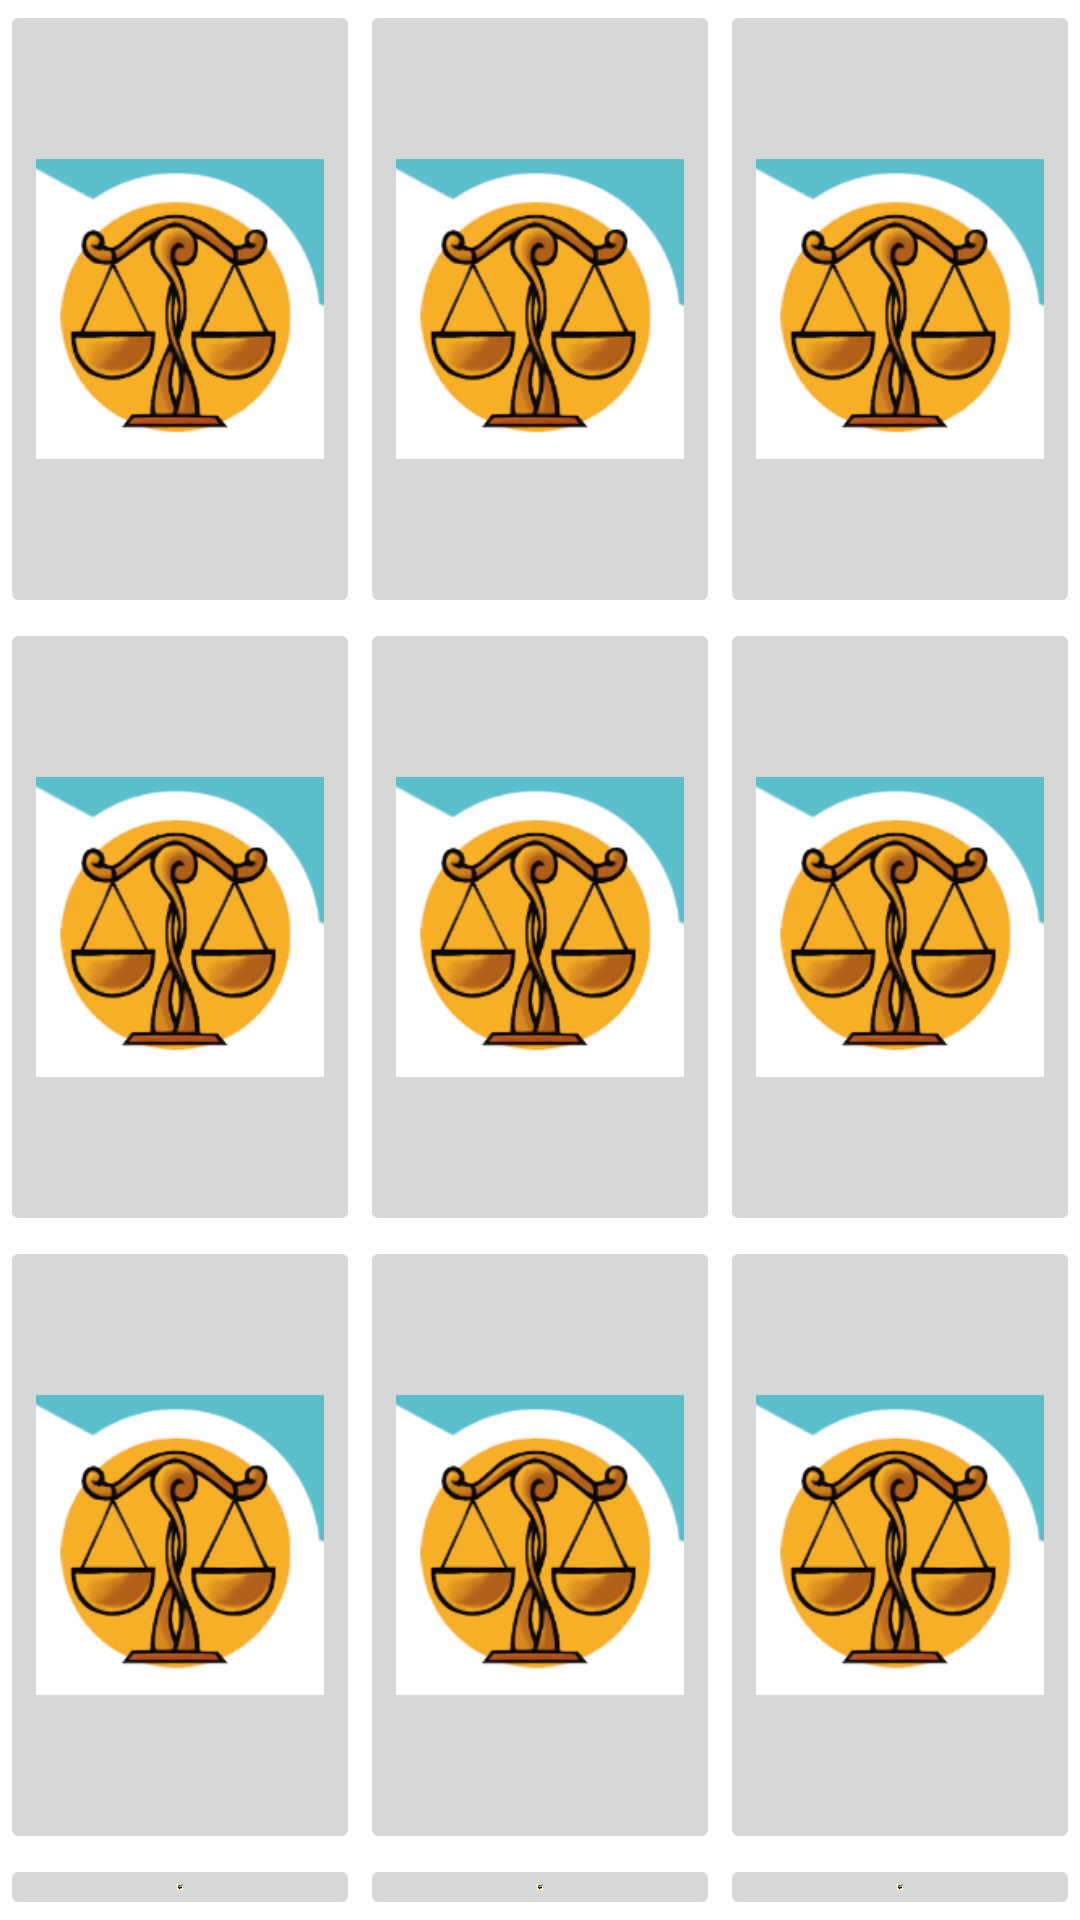

Write the Android layout XML for this screen, with the resource values it uses.
<!-- AndroidManifest.xml: application theme Theme.Horoscrope -->
<!-- res/layout/activity_signs_selector.xml -->
<?xml version="1.0" encoding="utf-8"?>
<androidx.constraintlayout.widget.ConstraintLayout xmlns:android="http://schemas.android.com/apk/res/android"
    xmlns:app="http://schemas.android.com/apk/res-auto"
    xmlns:tools="http://schemas.android.com/tools"
    android:layout_width="match_parent"
    android:layout_height="match_parent"
    tools:context=".SignsSelectorActivity">

    <TableLayout
        android:layout_width="match_parent"
        android:layout_height="match_parent"
        app:layout_constraintBottom_toBottomOf="parent"
        app:layout_constraintEnd_toEndOf="parent"
        app:layout_constraintStart_toStartOf="parent"
        app:layout_constraintTop_toTopOf="parent">

        <TableRow>

            <ImageButton
                android:id="@+id/imageButton"
                android:layout_width="wrap_content"
                android:layout_height="wrap_content"
                android:layout_weight="1"
                android:onClick="selectSign"
                android:tag="0"
                android:scaleType="fitCenter"
                android:src="@drawable/scales" />

            <ImageButton
                android:id="@+id/imageButton2"
                android:layout_width="wrap_content"
                android:layout_height="wrap_content"
                android:tag="1"
                android:layout_weight="1"
                android:onClick="selectSign"
                android:scaleType="fitCenter"
                android:src="@drawable/scales" />

            <ImageButton
                android:id="@+id/imageButton3"
                android:layout_width="wrap_content"
                android:layout_height="wrap_content"
                android:layout_weight="1"
                android:tag="2"
                android:onClick="selectSign"
                android:scaleType="fitCenter"
                android:src="@drawable/scales" />
        </TableRow>

        <TableRow>


            <ImageButton
                android:id="@+id/imageButton4"
                android:layout_width="wrap_content"
                android:layout_height="wrap_content"
                android:layout_weight="1"
                android:tag="3"
                android:onClick="selectSign"
                android:scaleType="fitCenter"
                android:src="@drawable/scales" />

            <ImageButton
                android:id="@+id/imageButton5"
                android:layout_width="wrap_content"
                android:layout_height="wrap_content"
                android:layout_weight="1"
                android:onClick="selectSign"
                android:scaleType="fitCenter"
                android:tag="4"
                android:src="@drawable/scales" />

            <ImageButton
                android:id="@+id/imageButton6"
                android:layout_width="wrap_content"
                android:layout_height="wrap_content"
                android:layout_weight="1"
                android:onClick="selectSign"
                android:scaleType="fitCenter"
                android:tag="5"
                android:src="@drawable/scales" />
        </TableRow>

        <TableRow>


            <ImageButton
                android:id="@+id/imageButton7"
                android:layout_width="wrap_content"
                android:layout_height="wrap_content"
                android:layout_weight="1"
                android:onClick="selectSign"
                android:scaleType="fitCenter"
                android:tag="6"
                android:src="@drawable/scales" />

            <ImageButton
                android:id="@+id/imageButton8"
                android:layout_width="wrap_content"
                android:layout_height="wrap_content"
                android:layout_weight="1"
                android:tag="7"
                android:onClick="selectSign"
                android:scaleType="fitCenter"
                android:src="@drawable/scales" />

            <ImageButton
                android:id="@+id/imageButton9"
                android:layout_width="wrap_content"
                android:layout_height="wrap_content"
                android:layout_weight="1"
                android:tag="8"
                android:onClick="selectSign"
                android:scaleType="fitCenter"
                android:src="@drawable/scales" />
        </TableRow>

        <TableRow>

            <ImageButton
                android:id="@+id/imageButton10"
                android:layout_width="wrap_content"
                android:layout_height="wrap_content"
                android:layout_weight="1"
                android:tag="9"
                android:onClick="selectSign"
                android:scaleType="fitCenter"
                android:src="@drawable/scales" />

            <ImageButton
                android:id="@+id/imageButton11"
                android:layout_width="wrap_content"
                android:layout_height="wrap_content"
                android:layout_weight="1"
                android:tag="10"
                android:onClick="selectSign"
                android:scaleType="fitCenter"
                android:src="@drawable/scales" />

            <ImageButton
                android:id="@+id/imageButton12"
                android:layout_width="wrap_content"
                android:layout_height="wrap_content"
                android:layout_weight="1"
                android:tag="11"
                android:onClick="selectSign"
                android:scaleType="fitCenter"
                android:src="@drawable/scales" />
        </TableRow>

    </TableLayout>
</androidx.constraintlayout.widget.ConstraintLayout>
<!-- resources referenced by this layout -->
<resources>
  <!-- drawable scales: png bitmap (drawable-v24, 31722 bytes) -->
  <style name="Theme.Horoscrope" parent="Theme.MaterialComponents.DayNight.DarkActionBar">
          
          <item name="colorPrimary">@color/base_font_color</item>
          <item name="colorPrimaryVariant">@android:color/transparent</item>
          <item name="colorOnPrimary">@color/white</item>
          
          <item name="colorSecondary">@color/teal_200</item>
          <item name="colorSecondaryVariant">@color/teal_700</item>
          <item name="colorOnSecondary">@color/black</item>
          
          <item name="android:statusBarColor" tools:targetApi="l">?attr/colorPrimaryVariant</item>
          
          <item name="windowActionBar">false</item>
          <item name="windowNoTitle">true</item>
          <item name="android:windowFullscreen">false</item>
          <item name="android:datePickerStyle">@style/DatePickerStyle</item>
          <item name="tabStyle">@style/Tab_theme</item>
          <item name="android:windowTranslucentStatus">true</item>
          <item name="android:fontFamily">@font/arkhip</item>
      </style>
  <color name="base_font_color">#242F4B</color>
  <color name="white">#FFFFFFFF</color>
  <color name="teal_200">#FF03DAC5</color>
  <color name="teal_700">#FF018786</color>
  <color name="black">#FF000000</color>
  <style name="DatePickerStyle" parent="@android:style/Widget.Material.Light.DatePicker">
          <item name="android:datePickerMode">spinner</item>
          <item name="android:textColor">@color/base_font_color</item>
      </style>
  <style name="Tab_theme" parent="">
          <item name="android:textSize">16sp</item>
          <item name="tabSelectedTextColor">#8D4E1F</item>
          <item name="tabTextColor">@color/base_font_color</item>
          <item name="android:textStyle">normal</item>
          <item name="android:elevation">12dp</item>
      </style>
</resources>
